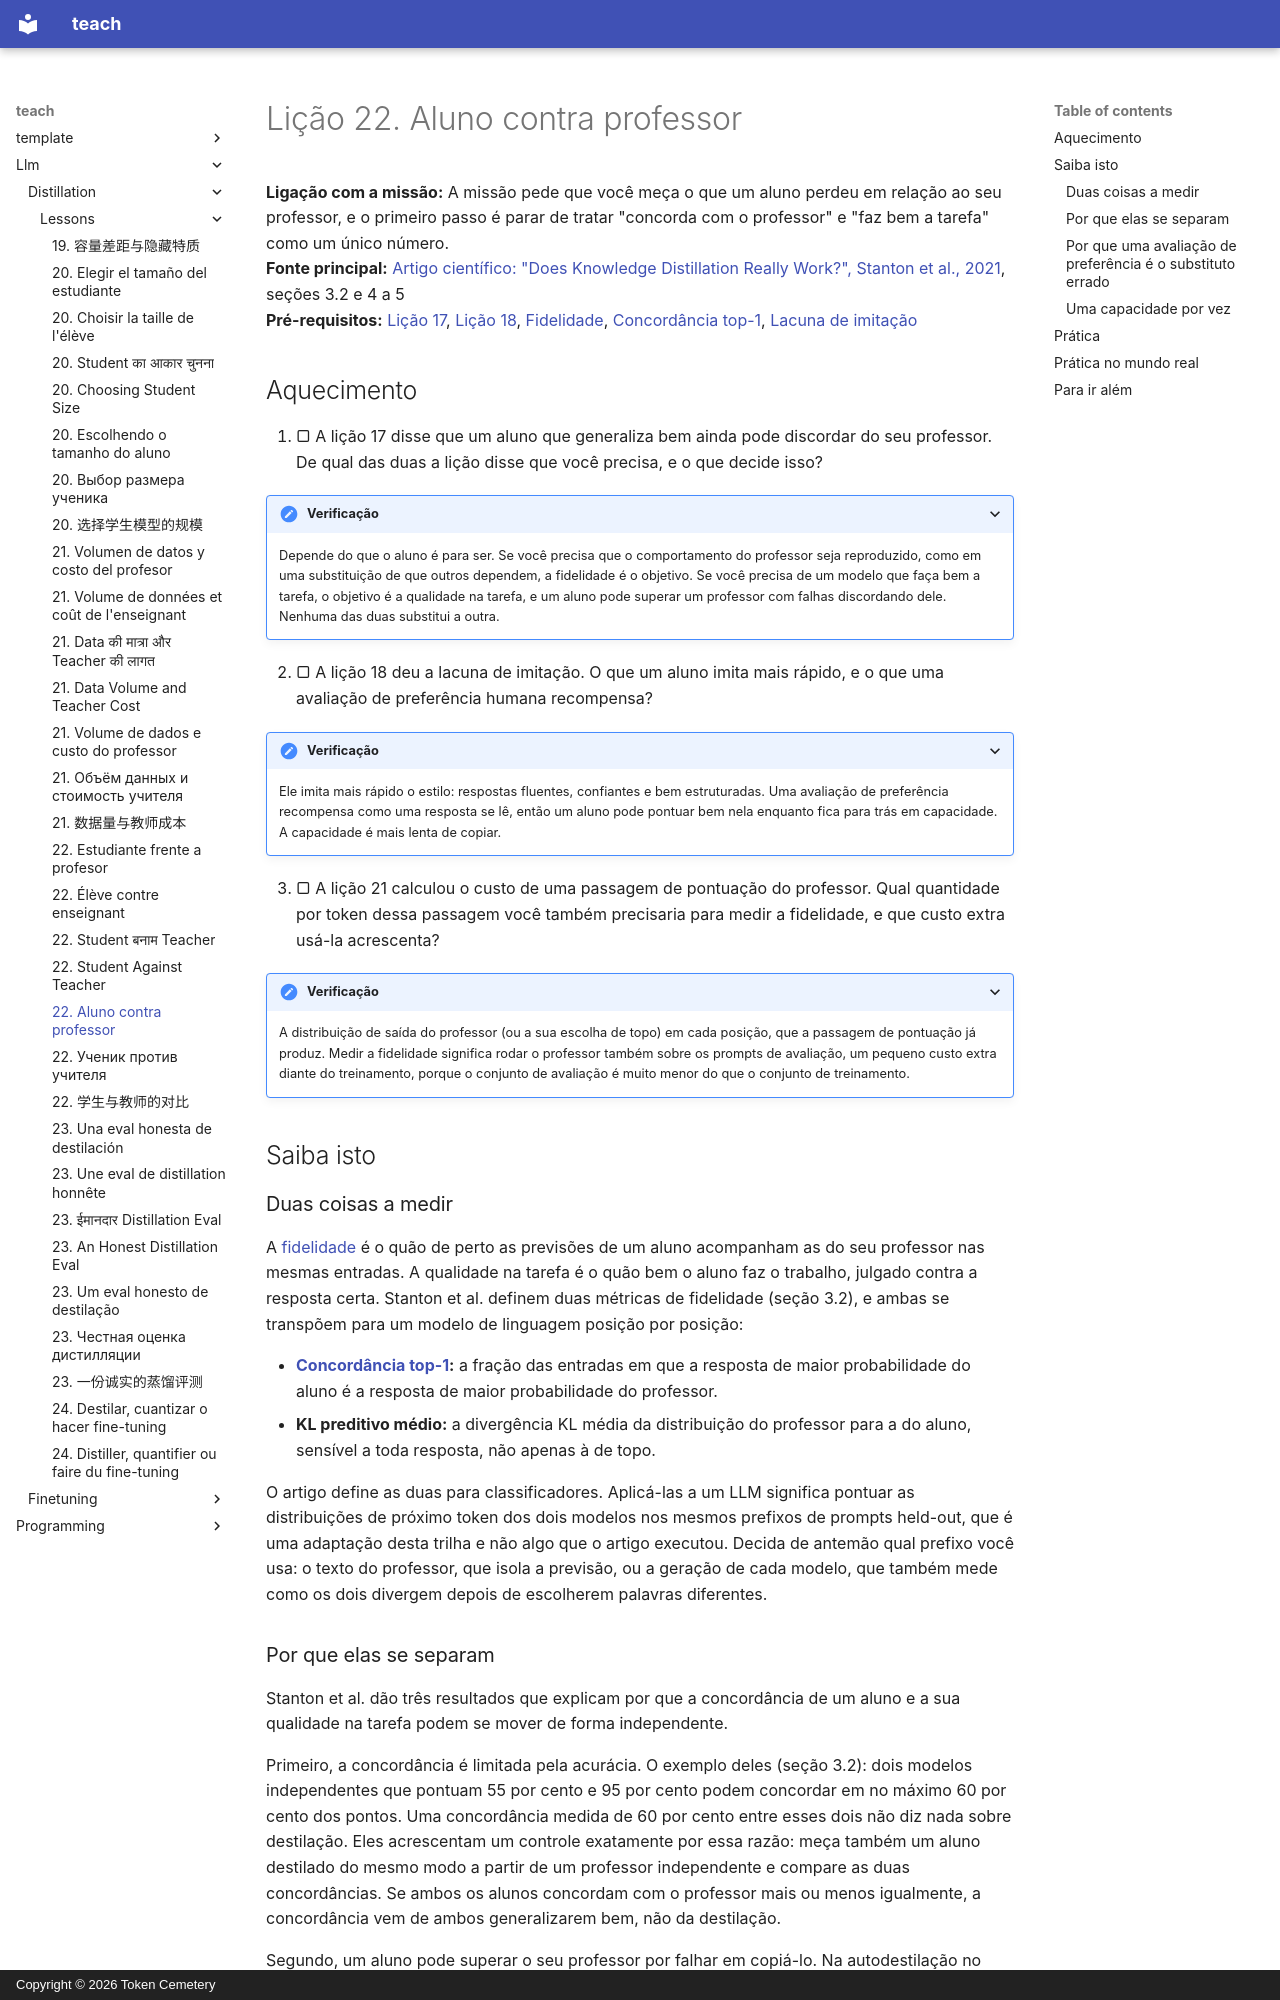

repository: TokenCemetery/teach · page: llm/distillation/lessons/0022-student-against-teacher.pt/index.html · generator: mkdocs · copyright: Copyright © 2026 Token Cemetery

---
title: "22. Aluno contra professor"
description: "Medir a concordância com o professor separadamente da qualidade na tarefa, uma capacidade por vez"
type: lesson
---

# Lição 22. Aluno contra professor

**Ligação com a missão:** A missão pede que você meça o que um aluno perdeu em relação ao seu professor, e o primeiro passo é parar de tratar "concorda com o professor" e "faz bem a tarefa" como um único número.
**Fonte principal:** [Artigo científico: "Does Knowledge Distillation Really Work?", Stanton et al., 2021](https://arxiv.org/abs/2106.05945), seções 3.2 e 4 a 5
**Pré-requisitos:** [Lição 17](0017-fidelity-and-generalization.md), [Lição 18](0018-the-imitation-gap.md), [Fidelidade](../GLOSSARY.md), [Concordância top-1](../GLOSSARY.md), [Lacuna de imitação](../GLOSSARY.md)

## Aquecimento

1. ▢ A lição 17 disse que um aluno que generaliza bem ainda pode discordar do seu professor. De qual das duas a lição disse que você precisa, e o que decide isso?

<details markdown="1"><summary>Verificação</summary>

Depende do que o aluno é para ser. Se você precisa que o comportamento do professor seja reproduzido, como em uma substituição de que outros dependem, a fidelidade é o objetivo. Se você precisa de um modelo que faça bem a tarefa, o objetivo é a qualidade na tarefa, e um aluno pode superar um professor com falhas discordando dele. Nenhuma das duas substitui a outra.

</details>

2. ▢ A lição 18 deu a lacuna de imitação. O que um aluno imita mais rápido, e o que uma avaliação de preferência humana recompensa?

<details markdown="1"><summary>Verificação</summary>

Ele imita mais rápido o estilo: respostas fluentes, confiantes e bem estruturadas. Uma avaliação de preferência recompensa como uma resposta se lê, então um aluno pode pontuar bem nela enquanto fica para trás em capacidade. A capacidade é mais lenta de copiar.

</details>

3. ▢ A lição 21 calculou o custo de uma passagem de pontuação do professor. Qual quantidade por token dessa passagem você também precisaria para medir a fidelidade, e que custo extra usá-la acrescenta?

<details markdown="1"><summary>Verificação</summary>

A distribuição de saída do professor (ou a sua escolha de topo) em cada posição, que a passagem de pontuação já produz. Medir a fidelidade significa rodar o professor também sobre os prompts de avaliação, um pequeno custo extra diante do treinamento, porque o conjunto de avaliação é muito menor do que o conjunto de treinamento.

</details>

## Saiba isto

### Duas coisas a medir

A [fidelidade](../GLOSSARY.md) é o quão de perto as previsões de um aluno acompanham as do seu professor nas mesmas entradas. A qualidade na tarefa é o quão bem o aluno faz o trabalho, julgado contra a resposta certa. Stanton et al. definem duas métricas de fidelidade (seção 3.2), e ambas se transpõem para um modelo de linguagem posição por posição:

- **[Concordância top-1](../GLOSSARY.md):** a fração das entradas em que a resposta de maior probabilidade do aluno é a resposta de maior probabilidade do professor.
- **KL preditivo médio:** a divergência KL média da distribuição do professor para a do aluno, sensível a toda resposta, não apenas à de topo.

O artigo define as duas para classificadores. Aplicá-las a um LLM significa pontuar as distribuições de próximo token dos dois modelos nos mesmos prefixos de prompts held-out, que é uma adaptação desta trilha e não algo que o artigo executou. Decida de antemão qual prefixo você usa: o texto do professor, que isola a previsão, ou a geração de cada modelo, que também mede como os dois divergem depois de escolherem palavras diferentes.
